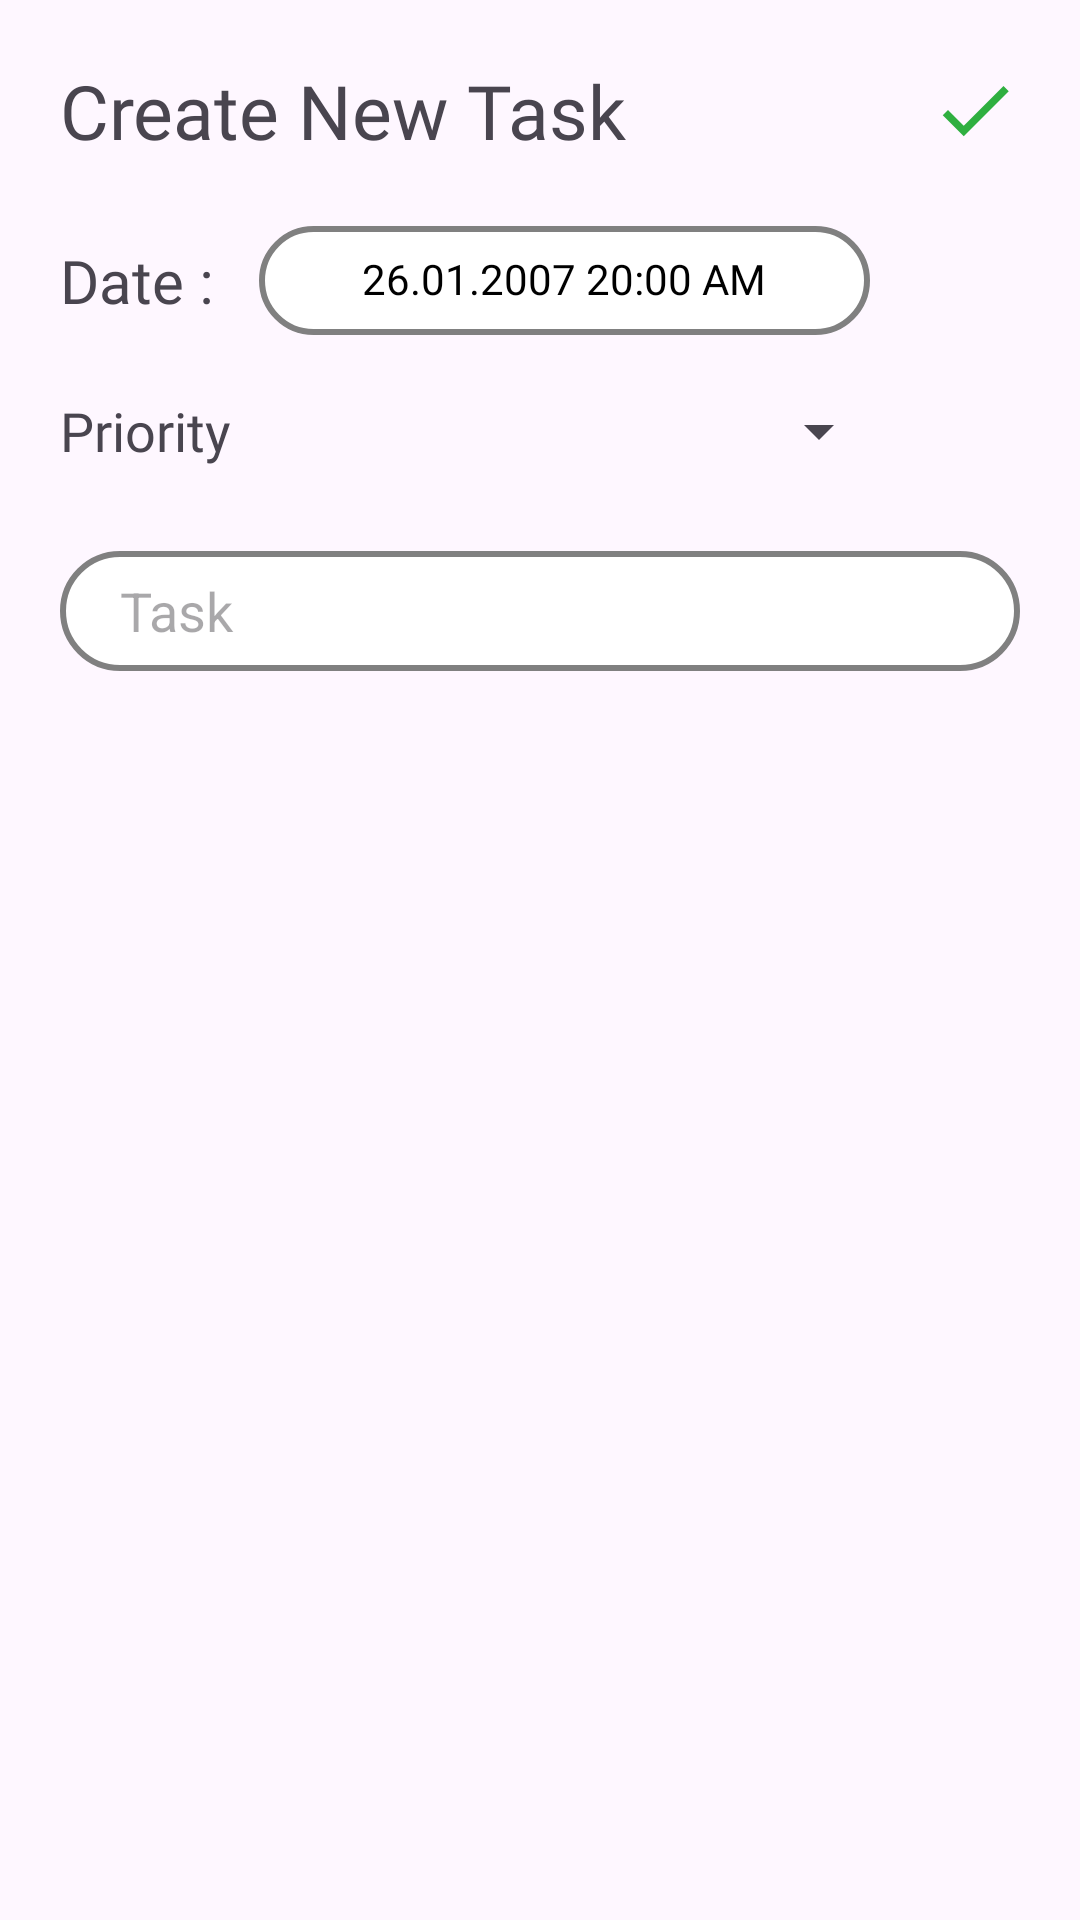

Reconstruct the res/layout file that produces this screen, plus the resources it refers to.
<!-- AndroidManifest.xml: application theme Theme.AgendaX -->
<!-- res/layout/fragment_save.xml -->
<?xml version="1.0" encoding="utf-8"?>
<LinearLayout xmlns:android="http://schemas.android.com/apk/res/android"
    xmlns:tools="http://schemas.android.com/tools"
    android:layout_width="match_parent"
    android:layout_height="match_parent"
    android:orientation="vertical"
    tools:context=".ui.fragments.SaveFragment">

    <LinearLayout
        android:layout_width="match_parent"
        android:layout_height="wrap_content"
        android:orientation="horizontal"
        android:layout_margin="20dp"
        >





        <TextView
            android:layout_width="0dp"
            android:layout_weight="1"
            android:layout_gravity="center"
            android:layout_height="wrap_content"
            android:textSize="25sp"
            android:fontFamily="@font/rubik_bold"
            android:text="Create New Task"/>

        <View
            android:layout_width="30dp"
            android:layout_height="30dp"
            android:layout_gravity="center"
            android:background="@drawable/done"
            android:id="@+id/add"
            />
    </LinearLayout>



    <LinearLayout
        android:layout_width="match_parent"
        android:layout_height="wrap_content"
        android:orientation="horizontal"
        android:layout_marginStart="20dp"
        android:layout_marginEnd="20dp">


        <TextView
            android:layout_width="wrap_content"
            android:layout_height="wrap_content"
            android:text="Date : "
            android:textSize="20sp"
            android:layout_gravity="center"
            android:layout_marginEnd="10dp"
            android:fontFamily="@font/rubik_medium"
            />

        <FrameLayout
            android:layout_width="0dp"
            android:layout_weight="1"
            android:layout_height="wrap_content"
            android:padding="10dp"
            android:layout_gravity="center"
            android:background="@drawable/search_bg">

            <TextView
                android:id="@+id/date"
                android:layout_width="wrap_content"
                android:layout_height="wrap_content"
                android:textColor="@color/black"
                android:text="26.01.2007 20:00 AM"
                android:fontFamily="@font/rubik_medium"
                android:includeFontPadding="false"
                android:layout_gravity="center"/>
        </FrameLayout>

        <View
            android:id="@+id/modifyDate"
            android:layout_width="40dp"
            android:layout_height="40dp"
            android:layout_gravity="center"
            android:background="@drawable/edit"
            android:layout_marginStart="10dp"/>

    </LinearLayout>



    <LinearLayout
        android:layout_width="match_parent"
        android:layout_height="wrap_content"
        android:orientation="horizontal"
        android:layout_marginTop="10dp"
        android:layout_marginEnd="20dp"
        android:layout_marginStart="20dp">

        <TextView
            android:layout_width="0dp"
            android:layout_weight="1"
            android:textSize="18sp"
            android:layout_gravity="center"
            android:layout_height="wrap_content"
            android:text="Priority"
            android:fontFamily="@font/rubik_medium"
            />

        <Spinner
            android:id="@+id/priority_spinner"
            android:layout_width="wrap_content"
            android:layout_height="wrap_content"
            android:layout_gravity="center" />

        <View
            android:id="@+id/priority_color"
            android:layout_width="40dp"
            android:layout_height="40dp"
            android:layout_marginEnd="3dp"
            android:background="@drawable/circle"
            android:backgroundTint="@color/green"
            android:layout_gravity="center"
            />
    </LinearLayout>

    <EditText
        android:id="@+id/task"
        android:layout_width="match_parent"
        android:layout_marginTop="20dp"
        android:layout_height="40dp"
        android:layout_marginStart="20dp"
        android:layout_marginEnd="20dp"
        android:hint="Task"
        android:maxLength="40"
        android:singleLine="true"
        android:paddingLeft="20dp"
        android:background="@drawable/search_bg"
        />


</LinearLayout>
<!-- resources referenced by this layout -->
<resources>
  <color name="black">#FF000000</color>
  <color name="green">#66B91E</color>
  <!-- drawable done (drawable) -->
  <vector android:height="24dp" android:tint="#2FAF40"
      android:viewportHeight="24" android:viewportWidth="24"
      android:width="24dp" xmlns:android="http://schemas.android.com/apk/res/android">
      <path android:fillColor="@android:color/white" android:pathData="M9,16.2L4.8,12l-1.4,1.4L9,19 21,7l-1.4,-1.4L9,16.2z"/>
  </vector>
  <!-- drawable search_bg (drawable) -->
  <?xml version="1.0" encoding="utf-8"?>
  <shape xmlns:android="http://schemas.android.com/apk/res/android" android:shape="rectangle">
      <solid android:color="@color/white"/>
      <corners android:radius="20dp"/>
      <stroke android:color="@color/gray" android:width="2dp"/>
  
  </shape>
  <style name="Theme.AgendaX" parent="Base.Theme.AgendaX" />
  <color name="white">#FFFFFFFF</color>
  <color name="gray">#808080</color>
  <style name="Base.Theme.AgendaX" parent="Theme.Material3.DayNight.NoActionBar">
          
          
          <item name="android:statusBarColor">@color/dark_blue</item>
  
      </style>
  <color name="dark_blue">#113E59</color>
</resources>
